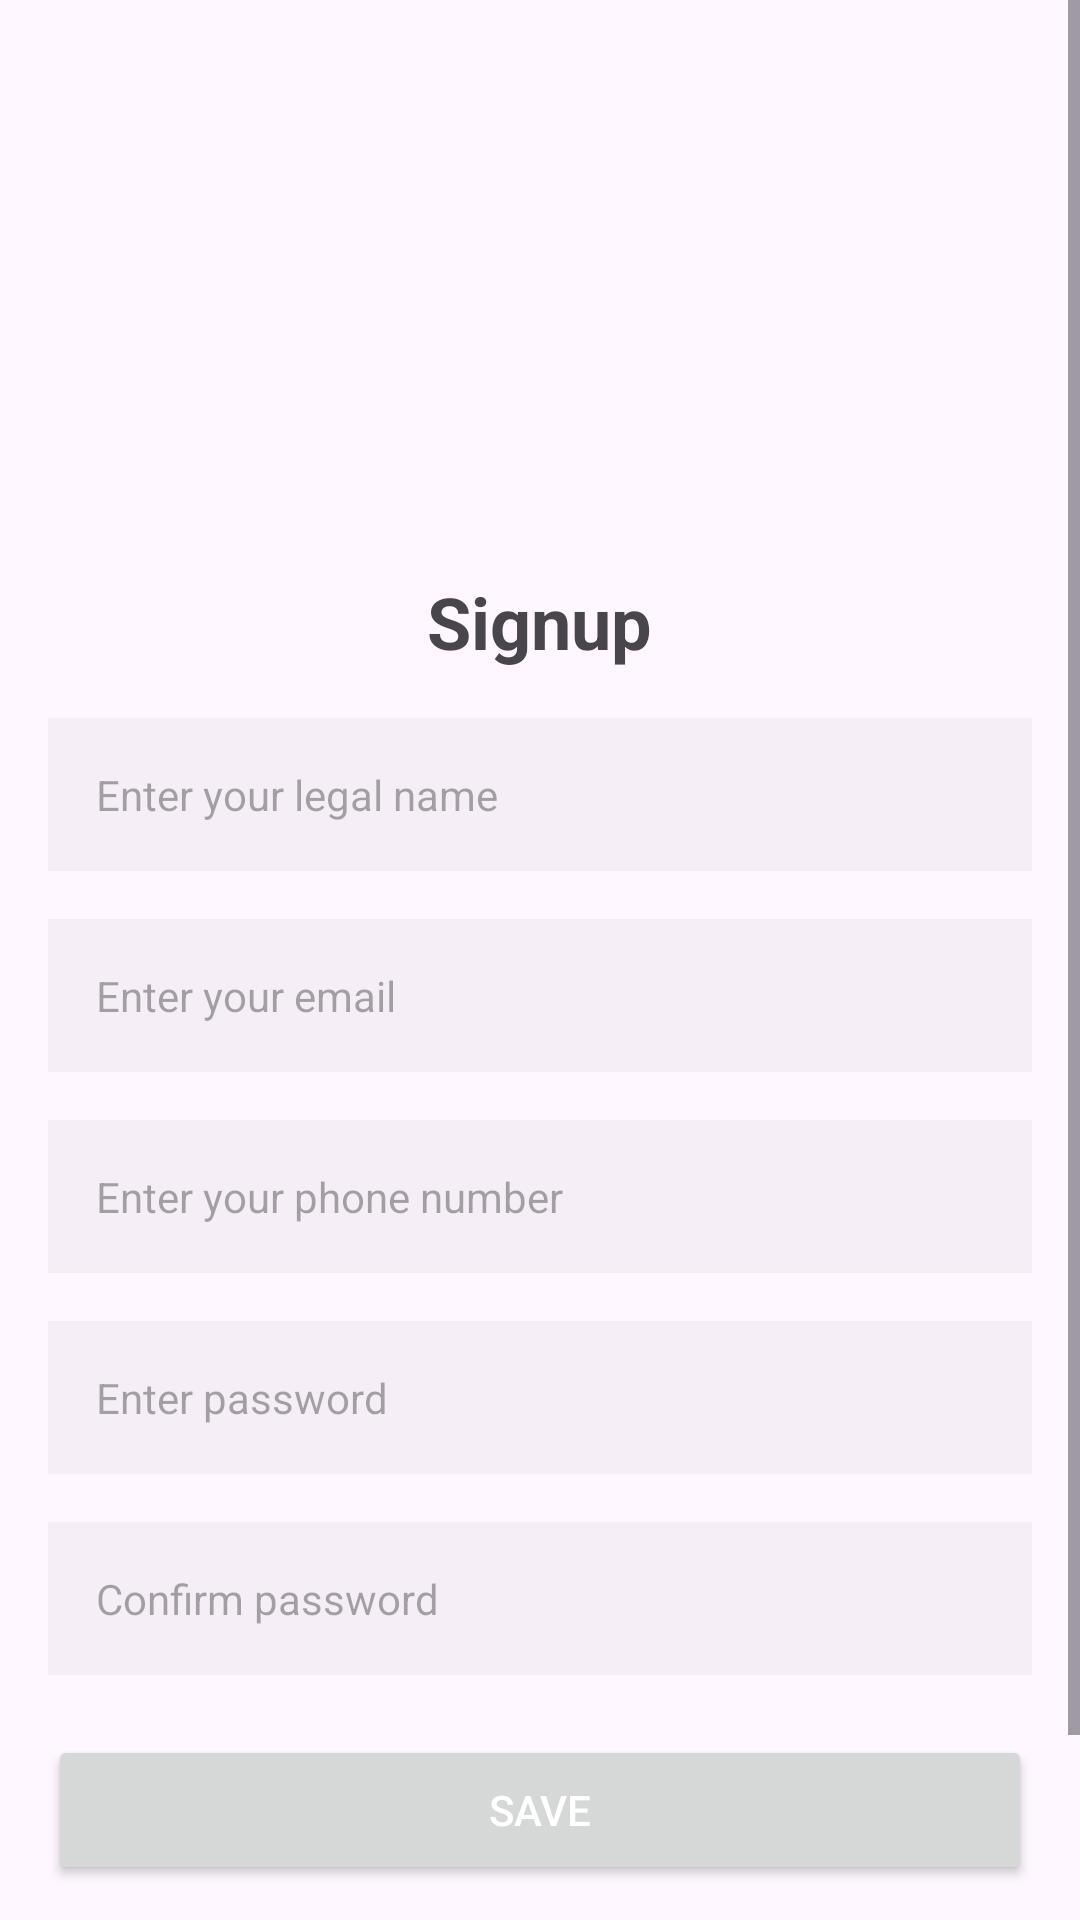

Write the Android layout XML for this screen, with the resource values it uses.
<!-- AndroidManifest.xml: application theme Theme.InMyTouch -->
<!-- res/layout/activity_signup.xml -->
<ScrollView
    xmlns:android="http://schemas.android.com/apk/res/android"
    xmlns:tools="http://schemas.android.com/tools"
    android:layout_width="match_parent"
    android:layout_height="match_parent"
    android:orientation="vertical"
    >

    <LinearLayout
        android:layout_width="match_parent"
        android:layout_height="wrap_content"
        android:orientation="vertical"
        android:paddingStart="16dp"
        android:paddingEnd="16dp"
        android:paddingTop="16dp"
        android:paddingBottom="16dp">
    <ImageView
        android:layout_width="45dp"
        android:layout_height="45dp"
        android:layout_gravity="end"
        android:src="@drawable/menu_icon" />

    <ImageView
        android:layout_width="match_parent"
        android:layout_height="50dp"
        android:layout_marginTop="48dp"
        android:src="@drawable/horizontal_logo" />

    <TextView
        android:layout_width="wrap_content"
        android:layout_height="wrap_content"
        android:text="Signup"
        android:textSize="24sp"
        android:textStyle="bold"
        android:layout_marginTop="32dp"
        android:layout_gravity="center"/>

    <EditText
        android:id="@+id/nameEditText"
        android:layout_width="match_parent"
        android:layout_height="wrap_content"
        android:layout_marginTop="16dp"
        android:background="#09000000"
        android:padding="16dp"
        android:textSize="14sp"
        android:hint="Enter your legal name"/>

    <EditText
        android:id="@+id/emailEditText"
        android:layout_width="match_parent"
        android:layout_height="wrap_content"
        android:layout_marginTop="16dp"
        android:background="#09000000"
        android:padding="16dp"
        android:textSize="14sp"
        android:hint="Enter your email"/>

    <EditText
        android:id="@+id/phoneEditText"
        android:layout_width="match_parent"
        android:layout_height="wrap_content"
        android:layout_marginTop="16dp"
        android:background="#09000000"
        android:padding="16dp"
        android:textSize="14sp"
        android:inputType="phone"
        android:hint="Enter your phone number"/>

    <EditText
        android:id="@+id/passwordEditText"
        android:layout_width="match_parent"
        android:layout_height="wrap_content"
        android:layout_marginTop="16dp"
        android:background="#09000000"
        android:padding="16dp"
        android:textSize="14sp"
        android:inputType="textPassword"
        android:hint="Enter password"/>




    <EditText
        android:id="@+id/confirmEditText"
        android:layout_width="match_parent"
        android:layout_height="wrap_content"
        android:layout_marginTop="16dp"
        android:background="#09000000"
        android:padding="16dp"
        android:textSize="14sp"
        android:inputType="textPassword"
        android:hint="Confirm password"/>


    <Button
        android:id="@+id/save_button"
        android:layout_width="match_parent"
        android:layout_height="50dp"
        android:layout_marginTop="20dp"
        android:text="Save"
        android:textColor="@android:color/white"
        android:onClick="onSaveClick"/>

        <ProgressBar
            android:id="@+id/progressBar"
            android:layout_width="wrap_content"
            android:layout_height="wrap_content"
            android:indeterminateTint="@color/primary"
            android:layout_gravity="center"
            android:visibility="invisible"
            android:layout_marginTop="16dp"/>
    </LinearLayout>
</ScrollView>
<!-- resources referenced by this layout -->
<resources>
  <color name="primary">#4281B3</color>
  <style name="Theme.InMyTouch" parent="Base.Theme.InMyTouch" />
  <style name="Base.Theme.InMyTouch" parent="Theme.Material3.DayNight.NoActionBar">
          
           <item name="colorPrimary">@color/primary</item>
  
          <item name="android:statusBarColor">@color/primary</item>
  
      </style>
</resources>
